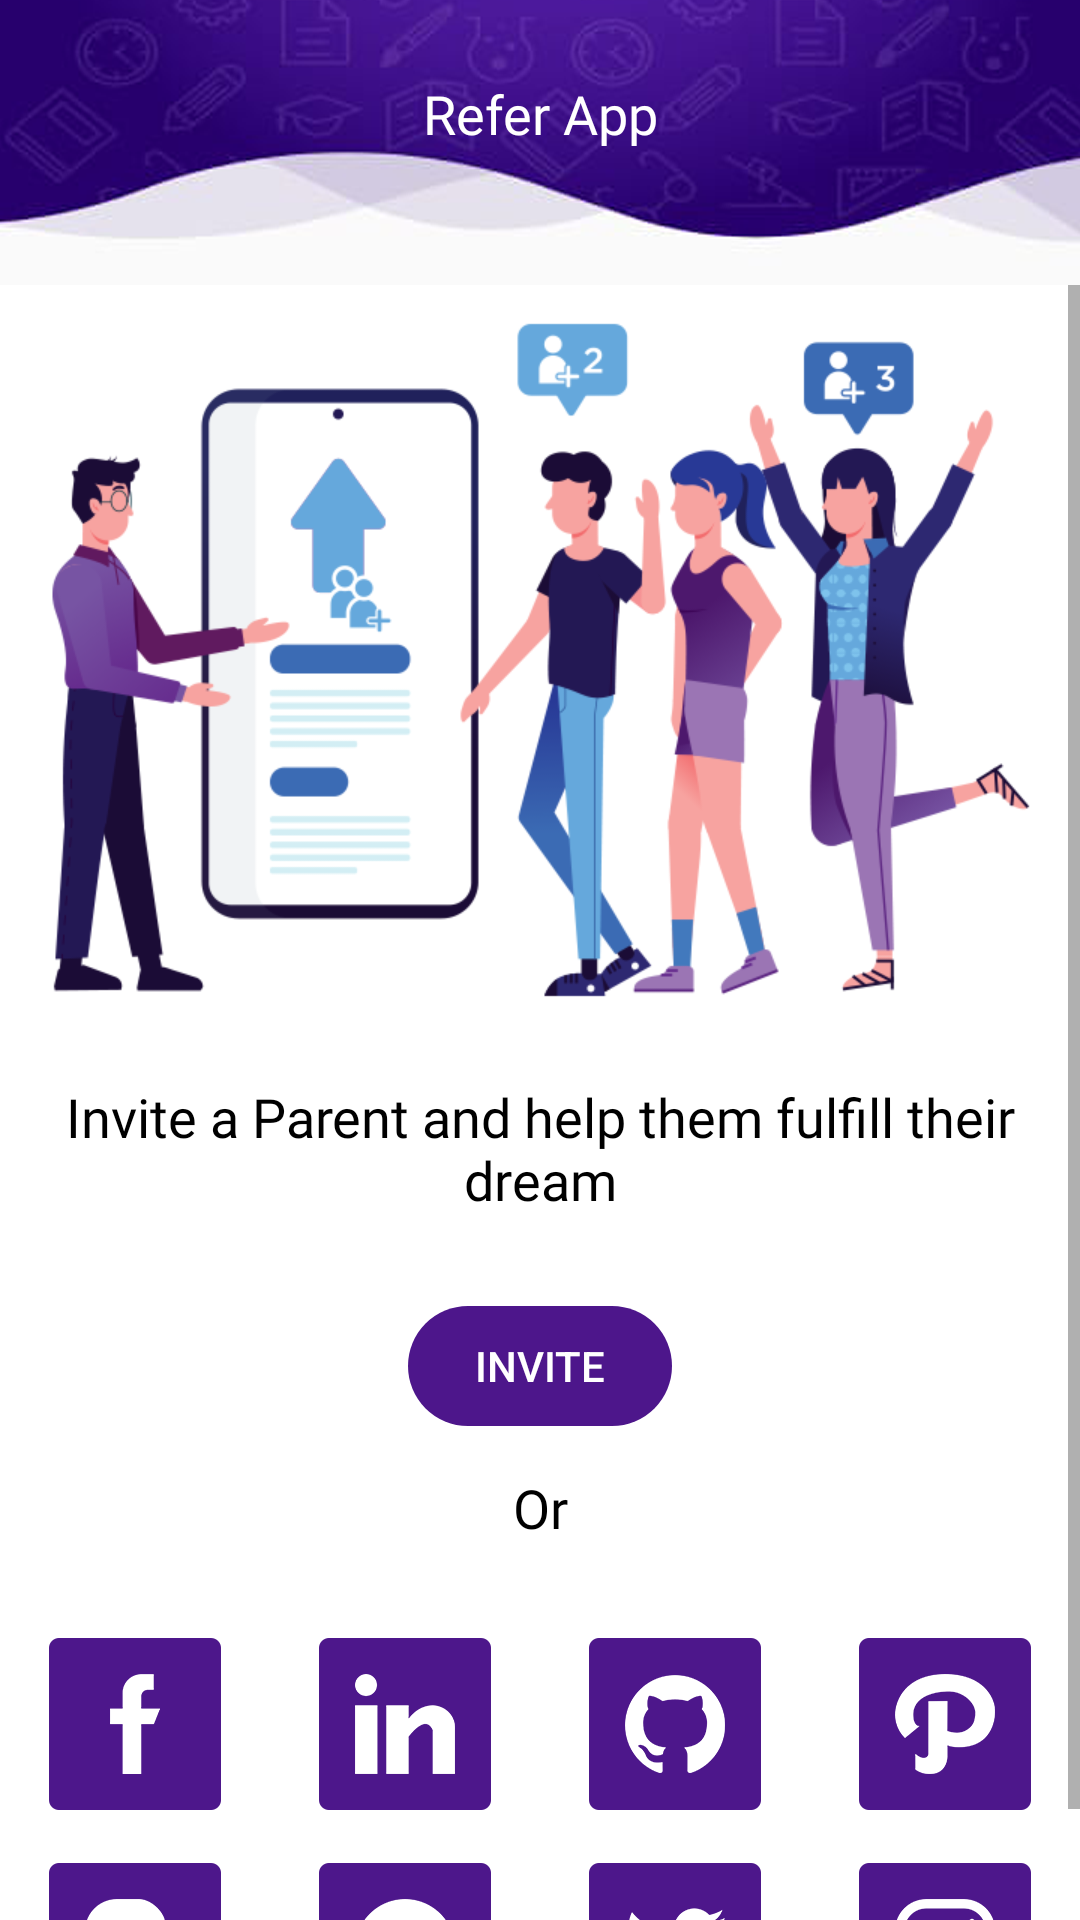

The Android layout XML behind this screen, and the referenced resources:
<!-- AndroidManifest.xml: application theme AppTheme -->
<!-- res/layout/fragment_refer.xml -->
<?xml version="1.0" encoding="utf-8"?>
<RelativeLayout xmlns:android="http://schemas.android.com/apk/res/android"
    xmlns:tools="http://schemas.android.com/tools"
    android:layout_width="match_parent"
    android:layout_height="match_parent"
    android:background="@color/white"
    tools:context=".ui.Fragments.ReferFragment">


    <LinearLayout
        android:layout_width="match_parent"
        android:layout_height="wrap_content"
        android:orientation="horizontal"
        android:id="@+id/heading"
        android:background="@mipmap/internal_header">
        <ImageButton
            android:layout_width="50dp"
            android:layout_height="50dp"
            android:layout_marginLeft="5dp"
            android:id="@+id/backBtn"
            android:background="@android:color/transparent"
            android:layout_gravity="center"
            android:layout_marginTop="-10dp"
            android:translationZ="10dp"
            />

        <TextView
            android:layout_width="match_parent"
            android:layout_height="wrap_content"
            android:text="Refer App"
            android:textColor="@color/white"
            android:textSize="18sp"
            android:textAlignment="center"
            android:gravity="center"
            android:layout_marginTop="-10dp"
            android:layout_marginLeft="-35dp"
            android:layout_marginRight="20dp"
            android:layout_gravity="center"
            android:fontFamily="@font/rubik_bold" />
    </LinearLayout>

<ScrollView
    android:layout_width="match_parent"
    android:layout_height="match_parent"
    android:layout_below="@+id/heading">
    <RelativeLayout
        android:layout_width="match_parent"
        android:layout_height="match_parent"
        android:layout_centerInParent="true"
        android:gravity="center"
        >

        <ImageView
            android:layout_width="wrap_content"
            android:layout_height="wrap_content"
            android:src="@mipmap/refer_app_bg"
            android:layout_centerHorizontal="true"
            android:id="@+id/referImg"/>

        <TextView
            android:layout_width="match_parent"
            android:layout_height="wrap_content"
            android:text="Invite a Parent and help them fulfill their dream"
            android:layout_below="@+id/referImg"
            android:textColor="@color/black"
            android:fontFamily="@font/rubik_bold"
            android:id="@+id/textHeading"
            android:layout_margin="15dp"
            android:textSize="18sp"
            android:textAlignment="center"
            />
        <Button
            android:layout_width="wrap_content"
            android:layout_height="40dp"
            android:background="@drawable/login_btn"
            android:layout_below="@+id/textHeading"
            android:layout_centerHorizontal="true"
            android:text="Invite"
            android:layout_marginTop="15dp"
            android:id="@+id/shareBtn"
            android:layout_marginHorizontal="5dp"
            android:textColor="@color/white" />

        <TextView
            android:layout_width="match_parent"
            android:layout_height="wrap_content"
            android:text="Or"
            android:layout_below="@+id/shareBtn"
            android:textColor="@color/black"
            android:fontFamily="@font/rubik_bold"
            android:id="@+id/orText"
            android:layout_margin="15dp"
            android:textSize="18sp"
            android:textAlignment="center"
            />

<LinearLayout
    android:layout_width="match_parent"
    android:layout_height="wrap_content"
    android:orientation="horizontal"
    android:weightSum="4"
    android:gravity="center"
    android:layout_marginTop="15dp"
    android:id="@+id/shareOptions1"
    android:layout_centerHorizontal="true"
    android:layout_below="@id/orText">
    <ImageButton
        android:layout_width="0dp"
        android:layout_weight="1"
        android:layout_height="wrap_content"
        android:src="@mipmap/facebook"
        android:background="@android:color/transparent" />

    <ImageButton
        android:layout_width="0dp"
        android:layout_weight="1"
        android:layout_height="wrap_content"
        android:src="@mipmap/linkedin"
        android:background="@android:color/transparent" />

    <ImageButton
        android:layout_width="0dp"
        android:layout_weight="1"
        android:layout_height="wrap_content"
        android:src="@mipmap/github"
        android:background="@android:color/transparent" />

    <ImageButton
        android:layout_width="0dp"
        android:layout_weight="1"
        android:layout_height="wrap_content"
        android:src="@mipmap/path"
        android:background="@android:color/transparent" />
</LinearLayout>

        <LinearLayout
            android:layout_width="match_parent"
            android:layout_height="wrap_content"
            android:orientation="horizontal"
            android:weightSum="4"
            android:gravity="center"
            android:layout_marginTop="15dp"
            android:layout_centerHorizontal="true"
            android:layout_below="@id/shareOptions1">
            <ImageButton
                android:layout_width="0dp"
                android:layout_weight="1"
                android:layout_height="wrap_content"
                android:src="@mipmap/blogger"
                android:background="@android:color/transparent" />

            <ImageButton
                android:layout_width="0dp"
                android:layout_weight="1"
                android:layout_height="wrap_content"
                android:src="@mipmap/whatsapp"
                android:background="@android:color/transparent" />

            <ImageButton
                android:layout_width="0dp"
                android:layout_weight="1"
                android:layout_height="wrap_content"
                android:src="@mipmap/twitter"
                android:background="@android:color/transparent" />

            <ImageButton
                android:layout_width="0dp"
                android:layout_weight="1"
                android:layout_height="wrap_content"
                android:src="@mipmap/instagram"
                android:background="@android:color/transparent" />
        </LinearLayout>

    </RelativeLayout>

</ScrollView>

</RelativeLayout>
<!-- resources referenced by this layout -->
<resources>
  <color name="black">#000000</color>
  <color name="white">#ffffff</color>
  <!-- drawable login_btn (drawable) -->
  <?xml version="1.0" encoding="utf-8"?>
  <shape xmlns:android="http://schemas.android.com/apk/res/android"
      android:tint="@color/appThemeColor">
      <corners android:radius="25dp" />
  
  </shape>
  <!-- mipmap blogger: png bitmap (mipmap-xhdpi, 3952 bytes) -->
  <!-- mipmap facebook: png bitmap (mipmap-xhdpi, 2534 bytes) -->
  <!-- mipmap github: png bitmap (mipmap-xhdpi, 5673 bytes) -->
  <!-- mipmap instagram: png bitmap (mipmap-xhdpi, 6020 bytes) -->
  <!-- mipmap internal_header: png bitmap (mipmap-xhdpi, 93472 bytes) -->
  <!-- mipmap linkedin: png bitmap (mipmap-xhdpi, 3461 bytes) -->
  <!-- mipmap path: png bitmap (mipmap-xhdpi, 5143 bytes) -->
  <!-- mipmap refer_app_bg: png bitmap (mipmap-xhdpi, 67938 bytes) -->
  <!-- mipmap twitter: png bitmap (mipmap-xhdpi, 4463 bytes) -->
  <!-- mipmap whatsapp: png bitmap (mipmap-xhdpi, 5347 bytes) -->
  <style name="AppTheme" parent="Theme.AppCompat.Light.NoActionBar">
          
          <item name="colorPrimary">@color/colorPrimary</item>
          <item name="colorPrimaryDark">@color/appThemeColor</item>
          <item name="colorAccent">@color/colorAccent</item>
          <item name="otpViewStyle">@style/OtpWidget.OtpView</item>
      </style>
  <color name="appThemeColor">#4d168b</color>
  <color name="colorPrimary">#6200EE</color>
  <color name="colorAccent">#03DAC5</color>
</resources>
